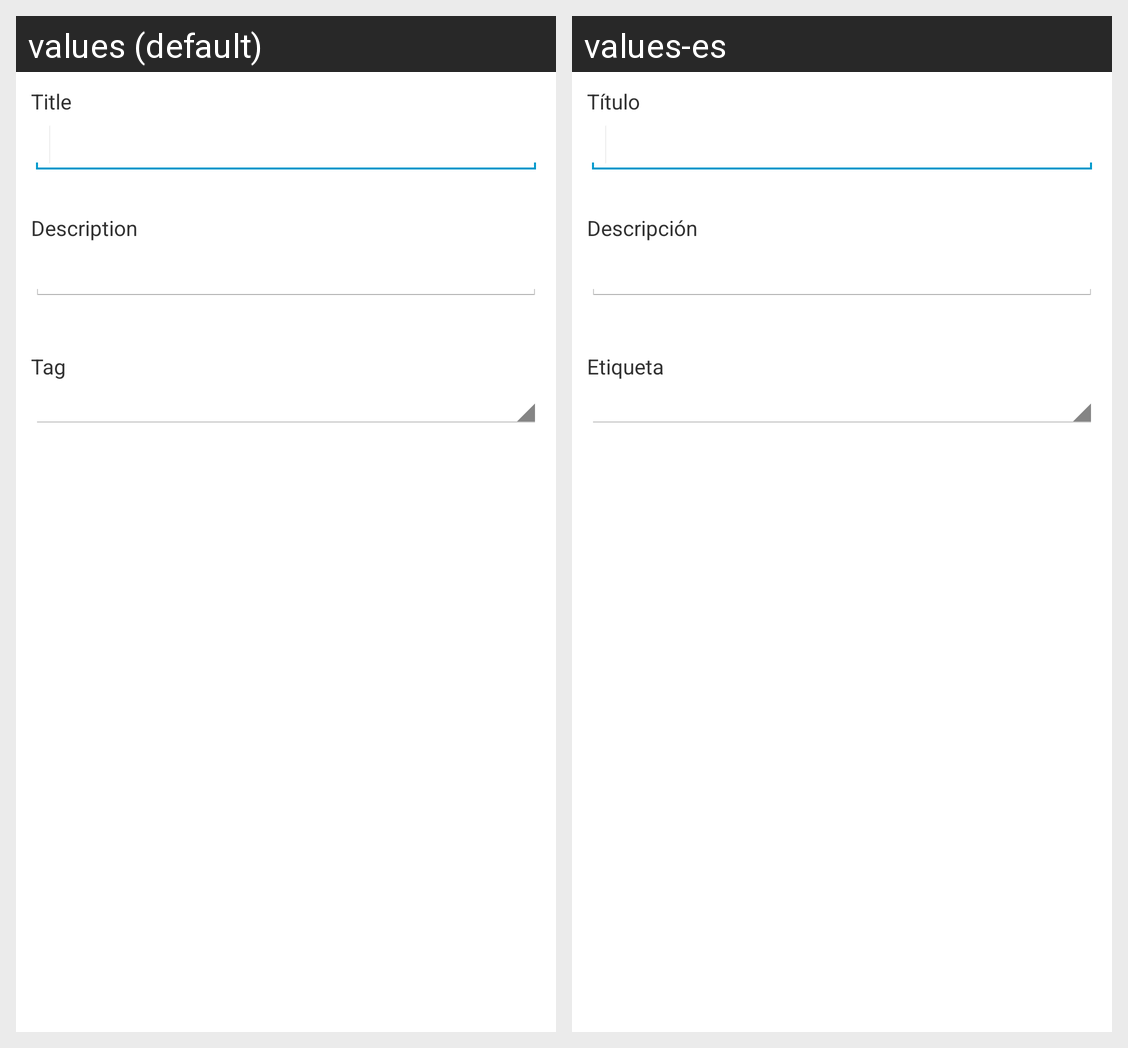

Translations of the strings shown on this Android screen, per locale in the grid:
Android screen res/layout/new_task.xml rendered under 2 locales, left to right: values (default), values-es. Device: Nexus 5 (rendered at 1080×1920; each locale shown at half size, 540×960, under a caption strip naming it); theme AppTheme.
Strings drawn on this screen, with the default value and each locale's value (text and hints the layout hard-codes, and strings that could not be matched under every locale, appear in the picture but are not listed):

main_newtask_title
  values: Title
  values-es: Título

main_newtask_description
  values: Description
  values-es: Descripción

main_newtask_tag
  values: Tag
  values-es: Etiqueta
